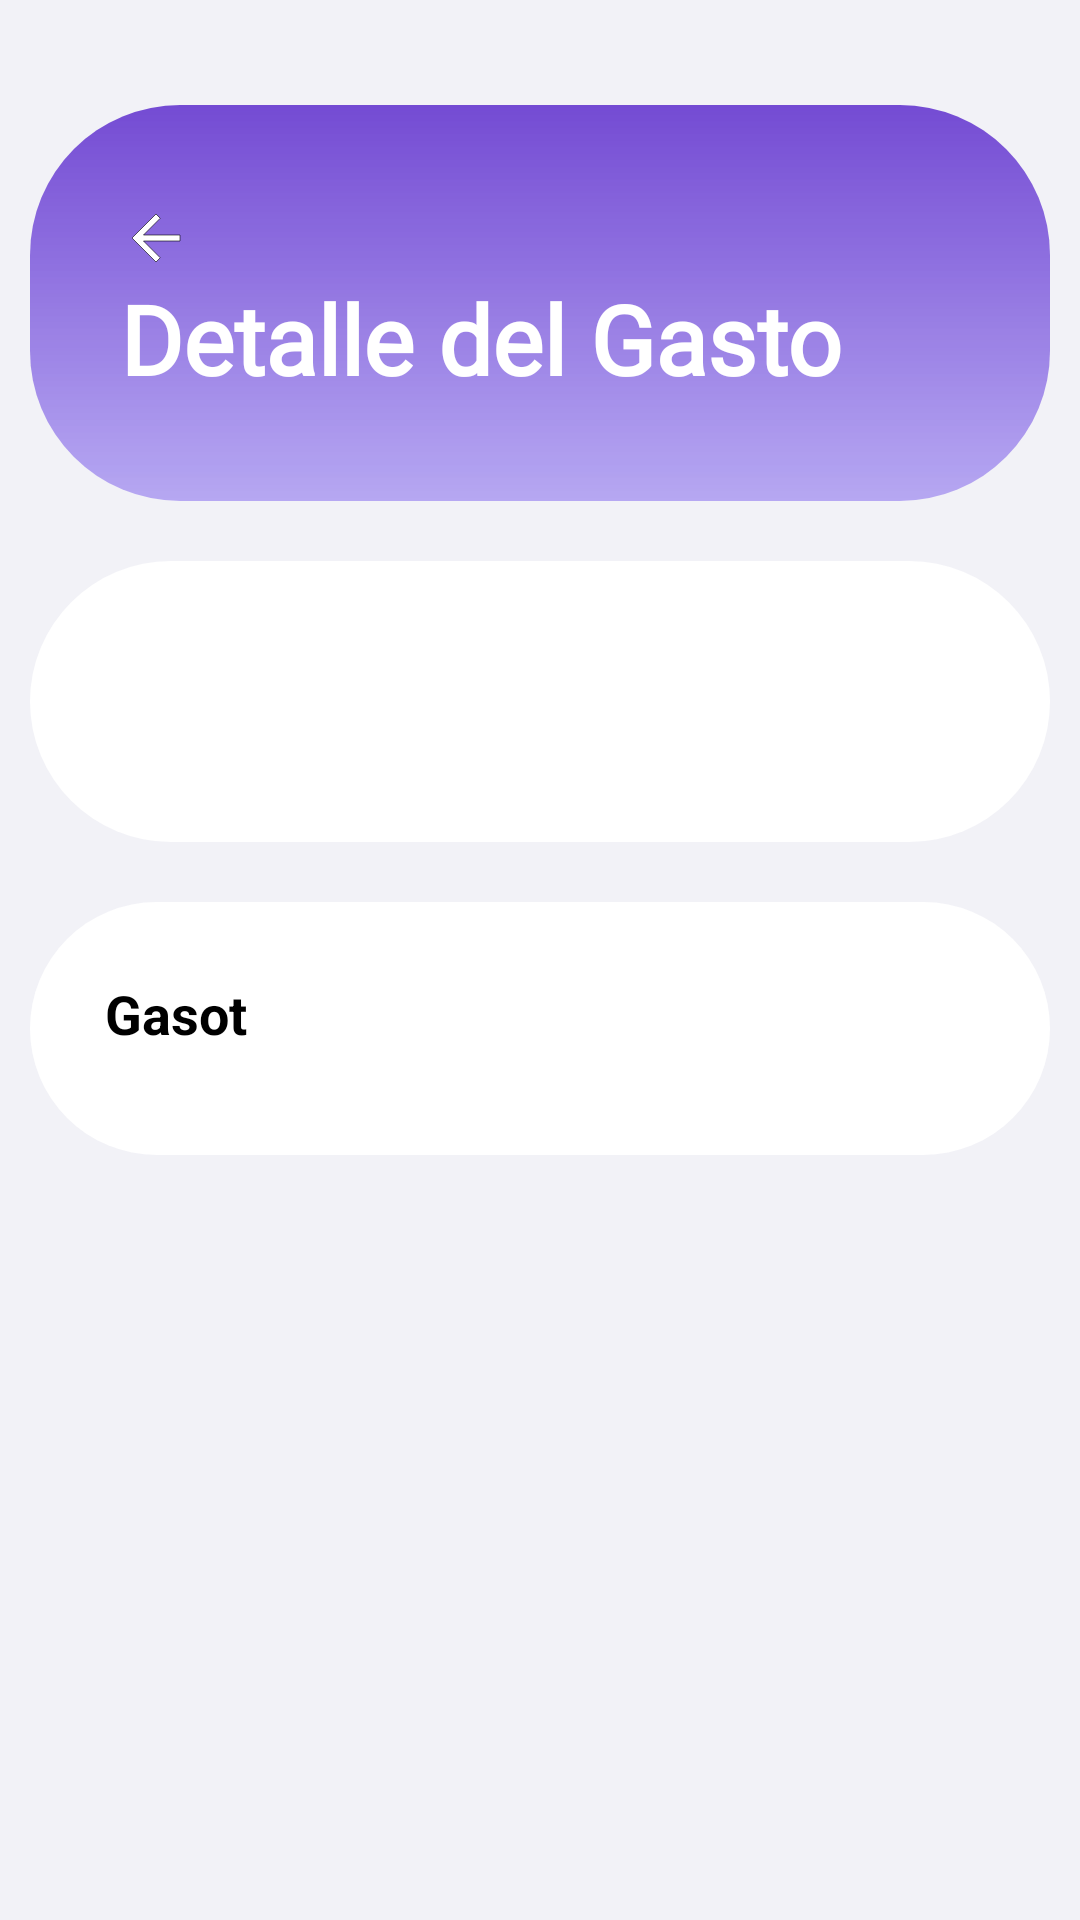

Reconstruct the res/layout file that produces this screen, plus the resources it refers to.
<!-- AndroidManifest.xml: application theme Theme.TripSplit -->
<!-- res/layout/fragment_gasto_detail.xml -->
<?xml version="1.0" encoding="utf-8"?>
<LinearLayout xmlns:android="http://schemas.android.com/apk/res/android"
    xmlns:app="http://schemas.android.com/apk/res-auto"
    android:id="@+id/fragmentGastoDetail"
    android:layout_width="match_parent"
    android:layout_height="match_parent"
    android:orientation="vertical"
    android:background="@color/lightGray"
    android:paddingTop="25dp">

    
    <LinearLayout
        android:layout_width="match_parent"
        android:layout_height="@dimen/activity_tittle_box_vertical"
        android:layout_margin="10dp"
        android:background="@drawable/gradient_title"
        android:gravity="center_vertical"
        android:orientation="vertical"
        android:paddingStart="30dp"
        android:paddingEnd="16dp">

        <ImageButton
            android:id="@+id/btnBack"
            android:layout_width="wrap_content"
            android:layout_height="wrap_content"
            android:background="?android:attr/selectableItemBackgroundBorderless"
            android:contentDescription="Volver"
            android:src="@drawable/ic_back" />

        <LinearLayout
            android:layout_width="match_parent"
            android:layout_height="wrap_content"
            android:orientation="horizontal"
            android:gravity="center_vertical">

            <TextView
                android:id="@+id/txtTripTitle"
                android:layout_width="wrap_content"
                android:layout_height="wrap_content"
                android:layout_weight="1"
                android:text="Detalle del Gasto"
                android:fontFamily="@font/karla_bold"
                android:textColor="@android:color/white"
                android:textSize="@dimen/title_font_size"
                android:textStyle="bold" />
        </LinearLayout>
    </LinearLayout>

    
    <LinearLayout
        android:layout_width="match_parent"
        android:layout_height="wrap_content"
        android:layout_margin="10dp"
        android:background="@drawable/rounded_bg"
        android:orientation="horizontal"
        android:padding="20dp"
        android:gravity="center_vertical">

        <ImageView
            android:layout_width="40dp"
            android:layout_height="40dp"
            android:layout_marginEnd="15dp"
            android:background="@drawable/category"
            app:tint="@color/black" />

        <LinearLayout
            android:layout_width="0dp"
            android:layout_height="wrap_content"
            android:layout_weight="1"
            android:orientation="vertical">

            <TextView
                android:id="@+id/txtNombreGasto"
                android:layout_width="wrap_content"
                android:layout_height="wrap_content"
                android:text=""
                android:textColor="@android:color/black"
                android:textSize="18sp"
                android:textStyle="bold"
                android:layout_marginBottom="5dp" />

            <TextView
                android:id="@+id/txtCantidadGasto"
                android:layout_width="wrap_content"
                android:layout_height="wrap_content"
                android:text=""
                android:textColor="@android:color/black"
                android:textSize="18sp"
                android:textStyle="bold" />
        </LinearLayout>

        <ImageButton
            android:id="@+id/btnDeleteGroup"
            android:layout_width="40dp"
            android:layout_height="40dp"
            android:visibility="invisible"
            android:background="?android:attr/selectableItemBackgroundBorderless"
            android:contentDescription="Eliminar Gasto"/>

        <ImageButton
            android:id="@+id/btnEditGroup"
            android:layout_width="40dp"
            android:layout_height="40dp"
            android:visibility="invisible"
            android:background="?android:attr/selectableItemBackgroundBorderless"
            android:contentDescription="Editar Gasto"
            android:src="@drawable/ic_edit"
            app:tint="@color/black" />
    </LinearLayout>

    
    <LinearLayout
        android:layout_width="match_parent"
        android:layout_height="wrap_content"
        android:layout_margin="10dp"
        android:background="@drawable/rounded_bg"
        android:orientation="vertical"
        android:padding="25dp">

        <TextView
            android:id="@+id/txtPago"
            android:layout_width="wrap_content"
            android:layout_height="wrap_content"
            android:text="Gasot"
            android:textColor="@android:color/black"
            android:textSize="18sp"
            android:textStyle="bold"
            android:layout_gravity="start"
            android:layout_marginBottom="10dp" />
        <ListView
            android:id="@+id/listaMiembrosGasto"
            android:layout_width="match_parent"
            android:layout_height="match_parent"/>

    </LinearLayout>
</LinearLayout>
<!-- resources referenced by this layout -->
<resources>
  <color name="black">#FF000000</color>
  <color name="lightGray">#F2F2F7</color>
  <dimen name="activity_tittle_box_vertical">132dp</dimen>
  <dimen name="title_font_size">32sp</dimen>
  <!-- drawable gradient_title (drawable) -->
  <?xml version="1.0" encoding="utf-8"?>
  <layer-list xmlns:android="http://schemas.android.com/apk/res/android">
      <item>
          <shape android:shape="rectangle">
              <gradient
                  android:angle="270"
                  android:startColor="#744BD3"
                  android:endColor="#C2A390F0"/>
              <corners android:radius="50dp"/>
          </shape>
      </item>
  </layer-list>
  <!-- drawable ic_back (drawable) -->
  <vector xmlns:android="http://schemas.android.com/apk/res/android"
      android:width="24dp"
      android:height="24dp"
      android:viewportWidth="24"
      android:viewportHeight="24">
  
    <path
        android:fillColor="#FFFFFF"
        android:strokeColor="#000000"
        android:strokeWidth="0.2"
        android:pathData="M20,11H7.83l5.59,-5.59L12,4l-8,8 8,8 1.41,-1.41L7.83,13H20v-2z"/>
  </vector>
  <!-- drawable ic_edit (drawable) -->
  <vector xmlns:android="http://schemas.android.com/apk/res/android"
      android:width="24dp"
      android:height="24dp"
      android:viewportWidth="24"
      android:viewportHeight="24">
    <path
        android:fillColor="#FFFFFF"
        android:strokeColor="#000000"
        android:strokeWidth="0.2"
        android:pathData="M3,17.25V21h3.75L17.81,9.94l-3.75,-3.75L3,17.25zM20.71,7.04c0.39,-0.39 0.39,-1.02 0,-1.41l-2.34,-2.34c-0.39,-0.39 -1.02,-0.39 -1.41,0l-1.83,1.83 3.75,3.75 1.83,-1.83z"/>
  </vector>
  <!-- drawable rounded_bg (drawable) -->
  <?xml version="1.0" encoding="utf-8"?>
  <shape xmlns:android="http://schemas.android.com/apk/res/android"
      android:shape="rectangle">
      <corners android:radius="50dp"/>
      <solid android:color="@color/white"/>
      <padding android:left="10dp" android:right="10dp"/>
  </shape>
  <style name="Theme.TripSplit" parent="Base.Theme.TripSplit" />
  <color name="white">#FFFFFFFF</color>
  <style name="Base.Theme.TripSplit" parent="Theme.Material3.DayNight.NoActionBar">
          
          <item name="colorPrimary">@color/purple</item> 
          <item name="colorOnPrimary">@android:color/white</item> 
  
          
          <item name="colorSurface">@android:color/black</item>  
  
          
          <item name="colorSecondary">@color/purple</item>
          <item name="colorOnSecondary">@android:color/black</item>
      </style>
  <color name="purple">#6F4FC8</color>
</resources>
